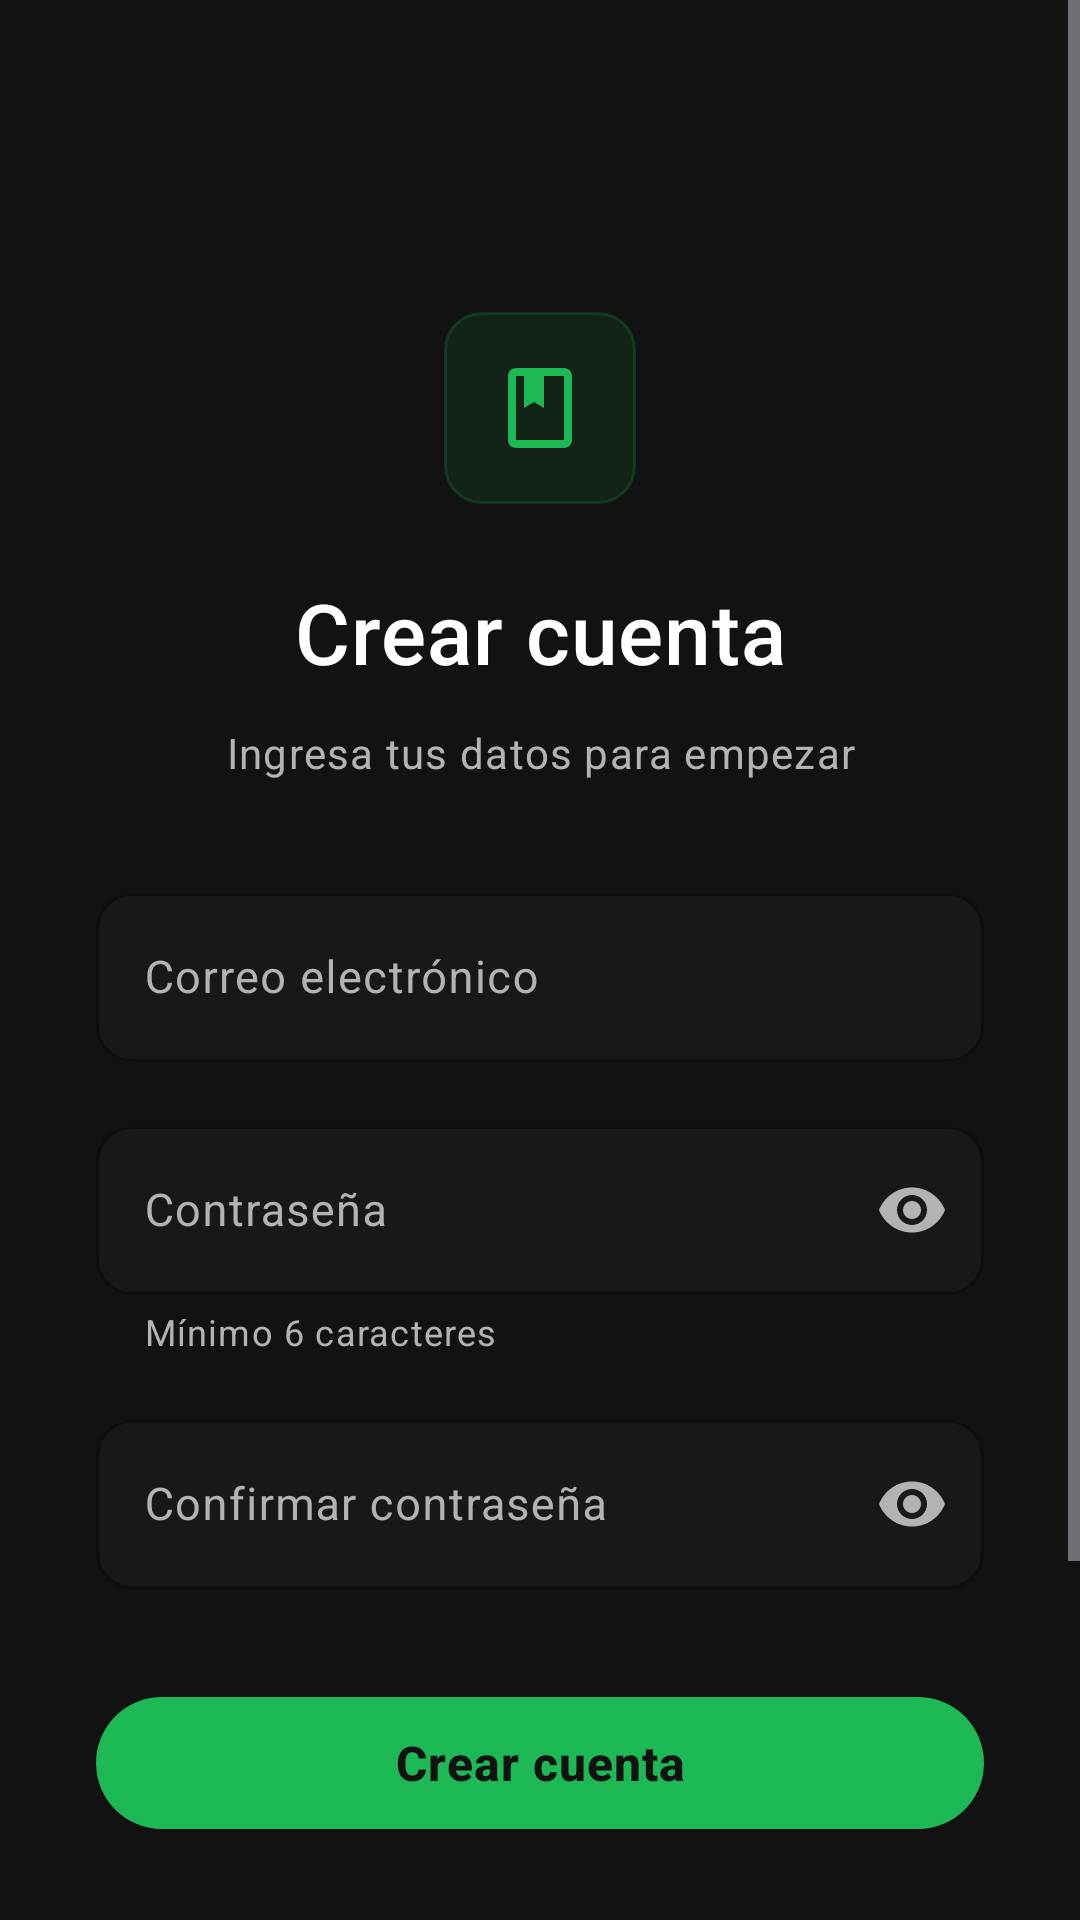

This screen was rendered from an Android layout file. Write that file and the resources it references.
<!-- AndroidManifest.xml: application theme Theme.MyApplicationMyDay -->
<!-- res/layout/activity_sign_up.xml -->
<?xml version="1.0" encoding="utf-8"?>
<ScrollView xmlns:android="http://schemas.android.com/apk/res/android"
    xmlns:app="http://schemas.android.com/apk/res-auto"
    android:layout_width="match_parent"
    android:layout_height="match_parent"
    android:background="@color/spotify_black"
    android:fillViewport="true">

    <androidx.constraintlayout.widget.ConstraintLayout
        android:layout_width="match_parent"
        android:layout_height="wrap_content"
        android:padding="@dimen/spacing_xlarge">

        
        <ImageButton
            android:id="@+id/btnBack"
            android:layout_width="48dp"
            android:layout_height="48dp"
            android:background="?attr/selectableItemBackgroundBorderless"
            android:contentDescription="@string/back"
            android:src="@drawable/ic_arrow_back"
            app:tint="@color/spotify_white"
            app:layout_constraintStart_toStartOf="parent"
            app:layout_constraintTop_toTopOf="parent" />

        
        <ImageView
            android:id="@+id/ivLogo"
            android:layout_width="64dp"
            android:layout_height="64dp"
            android:layout_marginTop="@dimen/spacing_large"
            android:src="@drawable/ic_book"
            android:background="@drawable/bg_metric_highlight"
            android:padding="16dp"
            app:tint="@color/spotify_green"
            android:contentDescription="@string/app_name"
            app:layout_constraintEnd_toEndOf="parent"
            app:layout_constraintStart_toStartOf="parent"
            app:layout_constraintTop_toBottomOf="@id/btnBack" />

        
        <TextView
            android:id="@+id/tvTitle"
            style="@style/TextAppearance.App.Display"
            android:layout_width="0dp"
            android:layout_height="wrap_content"
            android:layout_marginTop="@dimen/spacing_large"
            android:text="@string/create_account"
            android:textAlignment="center"
            android:textSize="28sp"
            android:letterSpacing="0.01"
            app:layout_constraintEnd_toEndOf="parent"
            app:layout_constraintStart_toStartOf="parent"
            app:layout_constraintTop_toBottomOf="@id/ivLogo" />

        
        <TextView
            android:id="@+id/tvSubtitle"
            style="@style/TextAppearance.App.Body"
            android:layout_width="0dp"
            android:layout_height="wrap_content"
            android:layout_marginTop="@dimen/spacing_small"
            android:layout_marginStart="@dimen/spacing_large"
            android:layout_marginEnd="@dimen/spacing_large"
            android:text="@string/create_account_subtitle"
            android:textAlignment="center"
            android:textColor="@color/spotify_text_gray"
            android:textSize="14sp"
            android:lineSpacingExtra="2dp"
            app:layout_constraintEnd_toEndOf="parent"
            app:layout_constraintStart_toStartOf="parent"
            app:layout_constraintTop_toBottomOf="@id/tvTitle" />

        
        <com.google.android.material.textfield.TextInputLayout
            android:id="@+id/tilEmail"
            style="@style/Widget.App.TextInputLayout"
            android:layout_width="0dp"
            android:layout_height="wrap_content"
            android:layout_marginTop="@dimen/spacing_xlarge"
            android:hint="@string/email"
            app:boxCornerRadiusTopStart="12dp"
            app:boxCornerRadiusTopEnd="12dp"
            app:boxCornerRadiusBottomStart="12dp"
            app:boxCornerRadiusBottomEnd="12dp"
            app:startIconDrawable="@drawable/ic_person"
            app:startIconTint="@color/spotify_text_gray"
            app:layout_constraintEnd_toEndOf="parent"
            app:layout_constraintStart_toStartOf="parent"
            app:layout_constraintTop_toBottomOf="@id/tvSubtitle">

            <com.google.android.material.textfield.TextInputEditText
                android:id="@+id/etEmail"
                android:layout_width="match_parent"
                android:layout_height="wrap_content"
                android:inputType="textEmailAddress"
                android:textColor="@color/spotify_white"
                android:textColorHint="@color/spotify_text_gray"
                android:textSize="@dimen/text_body"
                android:paddingTop="18dp"
                android:paddingBottom="18dp" />
        </com.google.android.material.textfield.TextInputLayout>

        
        <com.google.android.material.textfield.TextInputLayout
            android:id="@+id/tilPassword"
            style="@style/Widget.App.TextInputLayout"
            android:layout_width="0dp"
            android:layout_height="wrap_content"
            android:layout_marginTop="@dimen/spacing_medium"
            android:hint="@string/password"
            app:boxCornerRadiusTopStart="12dp"
            app:boxCornerRadiusTopEnd="12dp"
            app:boxCornerRadiusBottomStart="12dp"
            app:boxCornerRadiusBottomEnd="12dp"
            app:endIconMode="password_toggle"
            app:endIconTint="@color/spotify_text_gray"
            app:startIconDrawable="@drawable/ic_close"
            app:startIconTint="@color/spotify_text_gray"
            app:helperText="Mínimo 6 caracteres"
            app:helperTextTextColor="@color/spotify_text_gray"
            app:layout_constraintEnd_toEndOf="parent"
            app:layout_constraintStart_toStartOf="parent"
            app:layout_constraintTop_toBottomOf="@id/tilEmail">

            <com.google.android.material.textfield.TextInputEditText
                android:id="@+id/etPassword"
                android:layout_width="match_parent"
                android:layout_height="wrap_content"
                android:inputType="textPassword"
                android:textColor="@color/spotify_white"
                android:textColorHint="@color/spotify_text_gray"
                android:textSize="@dimen/text_body"
                android:paddingTop="18dp"
                android:paddingBottom="18dp" />
        </com.google.android.material.textfield.TextInputLayout>

        
        <com.google.android.material.textfield.TextInputLayout
            android:id="@+id/tilConfirmPassword"
            style="@style/Widget.App.TextInputLayout"
            android:layout_width="0dp"
            android:layout_height="wrap_content"
            android:layout_marginTop="@dimen/spacing_medium"
            android:hint="@string/confirm_password"
            app:boxCornerRadiusTopStart="12dp"
            app:boxCornerRadiusTopEnd="12dp"
            app:boxCornerRadiusBottomStart="12dp"
            app:boxCornerRadiusBottomEnd="12dp"
            app:endIconMode="password_toggle"
            app:endIconTint="@color/spotify_text_gray"
            app:startIconDrawable="@drawable/ic_close"
            app:startIconTint="@color/spotify_text_gray"
            app:layout_constraintEnd_toEndOf="parent"
            app:layout_constraintStart_toStartOf="parent"
            app:layout_constraintTop_toBottomOf="@id/tilPassword">

            <com.google.android.material.textfield.TextInputEditText
                android:id="@+id/etConfirmPassword"
                android:layout_width="match_parent"
                android:layout_height="wrap_content"
                android:inputType="textPassword"
                android:textColor="@color/spotify_white"
                android:textColorHint="@color/spotify_text_gray"
                android:textSize="@dimen/text_body"
                android:paddingTop="18dp"
                android:paddingBottom="18dp" />
        </com.google.android.material.textfield.TextInputLayout>

        
        <com.google.android.material.button.MaterialButton
            android:id="@+id/btnCreateAccount"
            style="@style/Widget.App.Button.Primary"
            android:layout_width="0dp"
            android:layout_height="@dimen/button_height"
            android:layout_marginTop="@dimen/spacing_xlarge"
            android:text="@string/create_account"
            android:textColor="@color/spotify_black"
            android:textSize="16sp"
            android:textStyle="bold"
            android:letterSpacing="0.02"
            app:cornerRadius="@dimen/button_radius"
            app:elevation="4dp"
            app:layout_constraintEnd_toEndOf="parent"
            app:layout_constraintStart_toStartOf="parent"
            app:layout_constraintTop_toBottomOf="@id/tilConfirmPassword" />

        
        <LinearLayout
            android:id="@+id/dividerLayout"
            android:layout_width="0dp"
            android:layout_height="wrap_content"
            android:layout_marginTop="@dimen/spacing_large"
            android:gravity="center_vertical"
            android:orientation="horizontal"
            app:layout_constraintEnd_toEndOf="parent"
            app:layout_constraintStart_toStartOf="parent"
            app:layout_constraintTop_toBottomOf="@id/btnCreateAccount">

            <View
                android:layout_width="0dp"
                android:layout_height="1dp"
                android:layout_weight="1"
                android:background="@color/spotify_light_gray"
                android:alpha="0.3" />

            <TextView
                style="@style/TextAppearance.App.Caption"
                android:layout_width="wrap_content"
                android:layout_height="wrap_content"
                android:paddingStart="@dimen/spacing_medium"
                android:paddingEnd="@dimen/spacing_medium"
                android:text="@string/or"
                android:textSize="13sp"
                android:alpha="0.6" />

            <View
                android:layout_width="0dp"
                android:layout_height="1dp"
                android:layout_weight="1"
                android:background="@color/spotify_light_gray"
                android:alpha="0.3" />
        </LinearLayout>

        
        <com.google.android.material.button.MaterialButton
            android:id="@+id/btnGoogleSignIn"
            style="@style/Widget.App.Button.Outlined"
            android:layout_width="0dp"
            android:layout_height="@dimen/button_height"
            android:layout_marginTop="@dimen/spacing_large"
            android:layout_marginBottom="@dimen/spacing_large"
            android:text="@string/sign_in_with_google"
            android:textColor="@color/spotify_white"
            android:textSize="15sp"
            android:textStyle="bold"
            app:icon="@drawable/ic_google"
            app:iconGravity="textStart"
            app:iconPadding="@dimen/spacing_small"
            app:iconTint="@null"
            app:cornerRadius="@dimen/button_radius"
            app:strokeColor="@color/spotify_light_gray"
            app:strokeWidth="1.5dp"
            app:layout_constraintBottom_toBottomOf="parent"
            app:layout_constraintEnd_toEndOf="parent"
            app:layout_constraintStart_toStartOf="parent"
            app:layout_constraintTop_toBottomOf="@id/dividerLayout" />

        
        <ProgressBar
            android:id="@+id/progressBar"
            android:layout_width="wrap_content"
            android:layout_height="wrap_content"
            android:visibility="gone"
            android:indeterminateTint="@color/spotify_green"
            app:layout_constraintBottom_toBottomOf="parent"
            app:layout_constraintEnd_toEndOf="parent"
            app:layout_constraintStart_toStartOf="parent"
            app:layout_constraintTop_toTopOf="parent" />

    </androidx.constraintlayout.widget.ConstraintLayout>

</ScrollView>
<!-- resources referenced by this layout -->
<resources>
  <color name="spotify_black">#121212</color>
  <color name="spotify_green">#1DB954</color>
  <color name="spotify_light_gray">#3E3E3E</color>
  <color name="spotify_text_gray">#B3B3B3</color>
  <color name="spotify_white">#FFFFFF</color>
  <dimen name="button_height">52dp</dimen>
  <dimen name="button_radius">26dp</dimen>
  <dimen name="spacing_large">24dp</dimen>
  <dimen name="spacing_medium">16dp</dimen>
  <dimen name="spacing_small">12dp</dimen>
  <dimen name="spacing_xlarge">32dp</dimen>
  <dimen name="text_body">15sp</dimen>
  <!-- drawable bg_metric_highlight (drawable) -->
  <?xml version="1.0" encoding="utf-8"?>
  <shape xmlns:android="http://schemas.android.com/apk/res/android"
      android:shape="rectangle">
      <solid android:color="#1A1DB954" />
      <corners android:radius="12dp" />
      <stroke
          android:width="1dp"
          android:color="#331DB954" />
  </shape>
  <!-- drawable ic_book (drawable) -->
  <?xml version="1.0" encoding="utf-8"?>
  <vector xmlns:android="http://schemas.android.com/apk/res/android"
      android:width="24dp"
      android:height="24dp"
      android:viewportWidth="24"
      android:viewportHeight="24">
      <path
          android:fillColor="#FFFFFF"
          android:pathData="M18,2H6C4.9,2,4,2.9,4,4v16c0,1.1,0.9,2,2,2h12c1.1,0,2,-0.9,2,-2V4C20,2.9,19.1,2,18,2zM18,20H6V4h2v8l2.5,-1.5L13,12V4h5V20z"/>
  </vector>
  <string name="app_name">Mi Day</string>
  <string name="back">Atrás</string>
  <string name="confirm_password">Confirmar contraseña</string>
  <string name="create_account">Crear cuenta</string>
  <string name="create_account_subtitle">Ingresa tus datos para empezar</string>
  <string name="email">Correo electrónico</string>
  <string name="or">o</string>
  <string name="password">Contraseña</string>
  <string name="sign_in_with_google">Continuar con Google</string>
  <style name="TextAppearance.App.Body" parent="TextAppearance.Material3.BodyLarge">
          <item name="android:textColor">@color/spotify_white</item>
          <item name="android:textSize">@dimen/text_body</item>
          <item name="android:lineSpacingExtra">2dp</item>
      </style>
  <style name="TextAppearance.App.Caption" parent="TextAppearance.Material3.BodySmall">
          <item name="android:textColor">@color/spotify_text_gray</item>
          <item name="android:textSize">@dimen/text_caption</item>
          <item name="android:alpha">0.87</item>
      </style>
  <style name="TextAppearance.App.Display" parent="TextAppearance.Material3.DisplayMedium">
          <item name="android:textColor">@color/spotify_white</item>
          <item name="android:textSize">@dimen/text_display</item>
          <item name="fontFamily">sans-serif-medium</item>
          <item name="android:letterSpacing">0.01</item>
      </style>
  <style name="Widget.App.Button.Outlined" parent="Widget.Material3.Button.OutlinedButton">
          <item name="android:textSize">@dimen/text_body</item>
          <item name="android:textStyle">bold</item>
          <item name="cornerRadius">@dimen/button_radius</item>
          <item name="android:minHeight">@dimen/button_height</item>
          <item name="strokeColor">@color/spotify_light_gray</item>
          <item name="strokeWidth">2dp</item>
      </style>
  <style name="Theme.MyApplicationMyDay" parent="Base.Theme.MyApplicationMyDay" />
  <dimen name="text_caption">13sp</dimen>
  <dimen name="text_display">34sp</dimen>
  <dimen name="elevation_card">2dp</dimen>
  <color name="spotify_dark_gray">#181818</color>
  <color name="spotify_green_dark">#1AA34A</color>
</resources>
